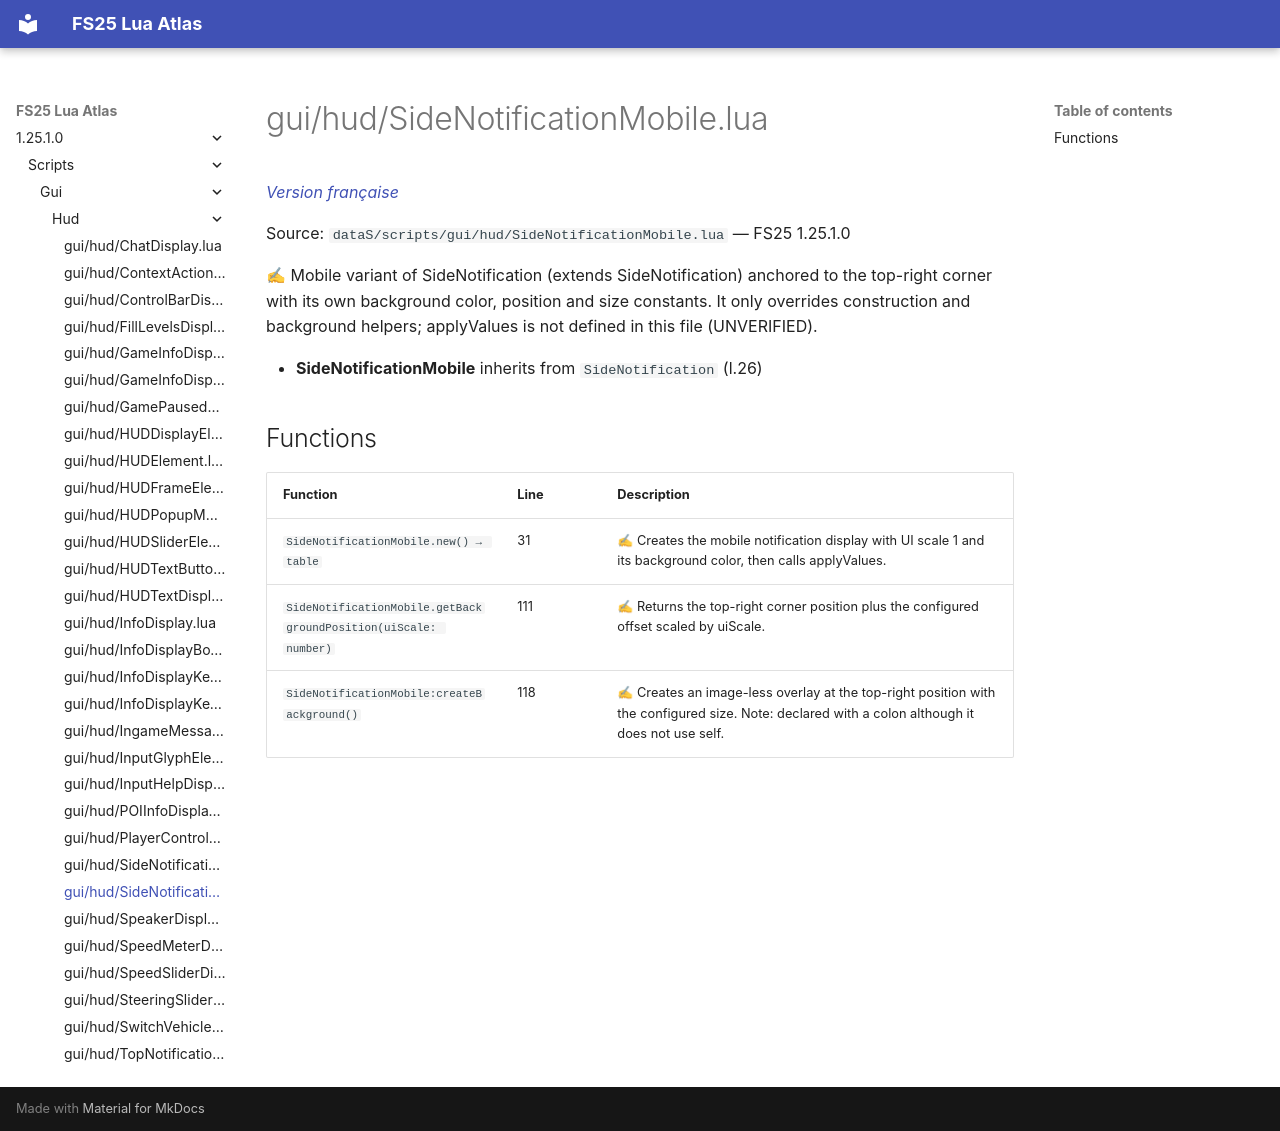

repository: Tim0219800/fs25-lua-atlas · page: 1.25.1.0/scripts/gui/hud/SideNotificationMobile.html · generator: mkdocs

# gui/hud/SideNotificationMobile.lua

*[Version française](../../../fr/scripts/gui/hud/SideNotificationMobile.md)*

Source: `dataS/scripts/gui/hud/SideNotificationMobile.lua` — FS25 1.25.1.0

✍ Mobile variant of SideNotification (extends SideNotification) anchored to the top-right corner with its own background color, position and size constants. It only overrides construction and background helpers; applyValues is not defined in this file (UNVERIFIED).

- **SideNotificationMobile** inherits from `SideNotification` (l.26)

## Functions

| Function | Line | Description |
|---|---|---|
| `SideNotificationMobile.new() → table` | 31 | ✍ Creates the mobile notification display with UI scale 1 and its background color, then calls applyValues. |
| `SideNotificationMobile.getBackgroundPosition(uiScale: number)` | 111 | ✍ Returns the top-right corner position plus the configured offset scaled by uiScale. |
| `SideNotificationMobile:createBackground()` | 118 | ✍ Creates an image-less overlay at the top-right position with the configured size. Note: declared with a colon although it does not use self. |
